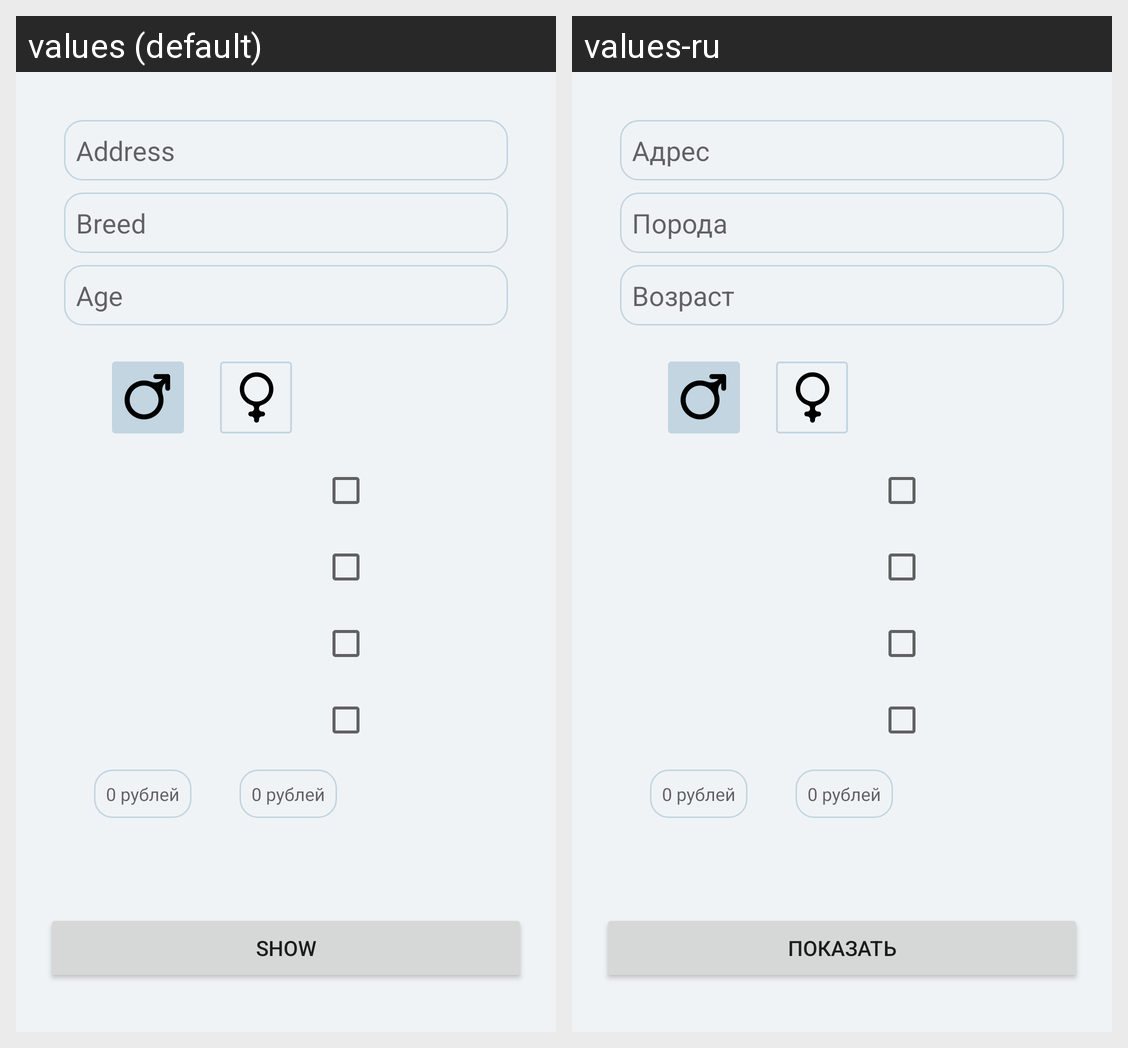

Locale-by-locale string values for the Android screen shown in this grid:
Android screen res/layout/fragment_parametrs.xml rendered under 2 locales, left to right: values (default), values-ru. Device: Nexus 5 (rendered at 1080×1920; each locale shown at half size, 540×960, under a caption strip naming it); theme Theme.TiNimal.
Strings drawn on this screen, with the default value and each locale's value (text and hints the layout hard-codes, and strings that could not be matched under every locale, appear in the picture but are not listed):

address
  values: Address
  values-ru: Адрес

breed
  values: Breed
  values-ru: Порода

age
  values: Age
  values-ru: Возраст

show
  values: Show
  values-ru: Показать
